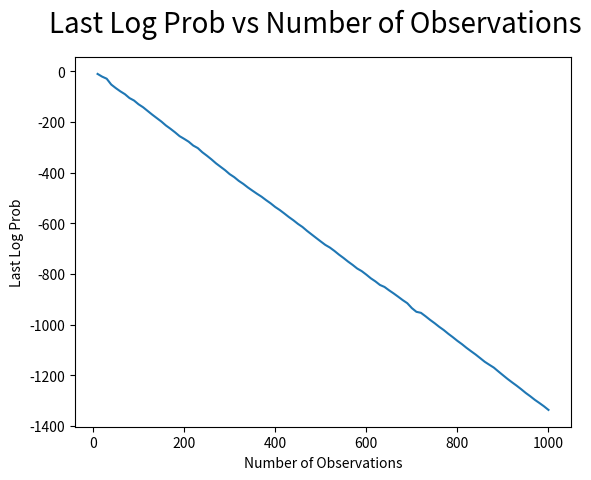
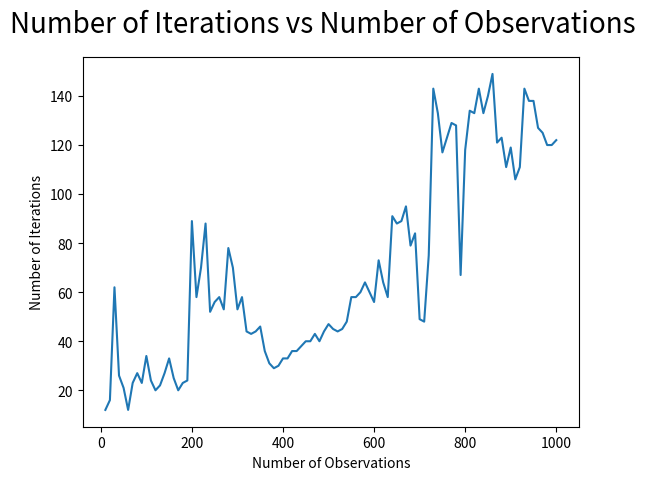
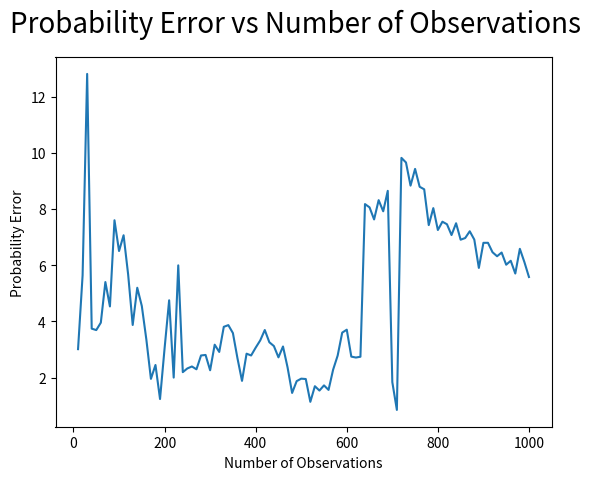

Write Python code to recreate these figures, in order.
import matplotlib.pyplot as plt

fig = plt.figure()
plt.plot([10, 20, 30, 40, 50, 60, 70, 80, 90, 100, 110, 120, 130, 140, 150, 160, 170, 180, 190, 200, 210, 220, 230, 240, 250, 260, 270, 280, 290, 300, 310, 320, 330, 340, 350, 360, 370, 380, 390, 400, 410, 420, 430, 440, 450, 460, 470, 480, 490, 500, 510, 520, 530, 540, 550, 560, 570, 580, 590, 600, 610, 620, 630, 640, 650, 660, 670, 680, 690, 700, 710, 720, 730, 740, 750, 760, 770, 780, 790, 800, 810, 820, 830, 840, 850, 860, 870, 880, 890, 900, 910, 920, 930, 940, 950, 960, 970, 980, 990, 1000], [-10.17905663422749, -20.89108191588813, -29.05800335845865, -52.174721357025604, -66.18438372298048, -78.9977801944229, -90.18009889091927, -105.44630032648651, -115.18450664188772, -130.17070797383514, -141.9390694237748, -156.49041123982994, -170.9981171278442, -184.63259831135076, -198.17658165805528, -213.76406247762426, -226.75844114643587, -240.75292694509739, -255.89702525579756, -266.5431670388198, -277.8757800218278, -293.10330341251074, -303.032263724874, -319.608028424837, -333.1636134149641, -347.62472577879254, -363.34880074618064, -376.9225776128361, -390.44512398978014, -405.99104525125233, -417.8274513788475, -432.59348887093574, -444.6945247941888, -458.6333953662519, -471.2157356857326, -483.5380351726524, -495.09164411135924, -508.6771337952292, -521.3568492429175, -535.775772937192, -547.7718250217057, -561.3929888220985, -575.4852091585408, -588.346572064219, -602.5997240422072, -614.9107402160888, -630.2624454683737, -644.2183199465063, -658.1461409217745, -671.9679695932447, -685.5045395446018, -695.9809156399148, -709.2720797969378, -723.8996882127649, -737.1622099753513, -751.4950142282996, -764.5125522749973, -778.7773516457447, -789.1942858415524, -802.8421499602987, -817.6006931075997, -829.6393766986231, -843.7311800706349, -851.6527420673071, -864.9136952847338, -877.1546430216272, -890.1781469769554, -903.6375438988484, -915.779243762863, -935.1951793557556, -949.814475653324, -953.8708342435458, -967.276005508895, -981.5917320595647, -994.7423874317643, -1009.0125852537408, -1021.8133522640777, -1036.5332241315932, -1050.07672282372, -1064.4898029489623, -1077.5707340280403, -1092.0989167984967, -1105.4522390600732, -1118.4714019610822, -1132.7150372939245, -1147.1220931822925, -1158.8194556240871, -1170.2230925944782, -1185.36285525712, -1200.1201531619631, -1214.7434929123858, -1228.3773643113827, -1241.4863607063178, -1255.4086371426006, -1270.217871680308, -1283.3338774416725, -1297.4907965019074, -1309.9747863774494, -1322.9382626010306, -1337.3516025276335]) #Plot X
plt.plot([], 'ro')
fig.suptitle('Last Log Prob vs Number of Observations', fontsize=20)
plt.ylabel('Last Log Prob')
plt.xlabel('Number of Observations')
plt.show()

fig = plt.figure()
plt.plot([10, 20, 30, 40, 50, 60, 70, 80, 90, 100, 110, 120, 130, 140, 150, 160, 170, 180, 190, 200, 210, 220, 230, 240, 250, 260, 270, 280, 290, 300, 310, 320, 330, 340, 350, 360, 370, 380, 390, 400, 410, 420, 430, 440, 450, 460, 470, 480, 490, 500, 510, 520, 530, 540, 550, 560, 570, 580, 590, 600, 610, 620, 630, 640, 650, 660, 670, 680, 690, 700, 710, 720, 730, 740, 750, 760, 770, 780, 790, 800, 810, 820, 830, 840, 850, 860, 870, 880, 890, 900, 910, 920, 930, 940, 950, 960, 970, 980, 990, 1000], [12.0, 16.0, 62.0, 26.0, 21.0, 12.0, 23.0, 27.0, 23.0, 34.0, 24.0, 20.0, 22.0, 27.0, 33.0, 25.0, 20.0, 23.0, 24.0, 89.0, 58.0, 70.0, 88.0, 52.0, 56.0, 58.0, 53.0, 78.0, 70.0, 53.0, 58.0, 44.0, 43.0, 44.0, 46.0, 36.0, 31.0, 29.0, 30.0, 33.0, 33.0, 36.0, 36.0, 38.0, 40.0, 40.0, 43.0, 40.0, 44.0, 47.0, 45.0, 44.0, 45.0, 48.0, 58.0, 58.0, 60.0, 64.0, 60.0, 56.0, 73.0, 64.0, 58.0, 91.0, 88.0, 89.0, 95.0, 79.0, 84.0, 49.0, 48.0, 75.0, 143.0, 133.0, 117.0, 123.0, 129.0, 128.0, 67.0, 118.0, 134.0, 133.0, 143.0, 133.0, 140.0, 149.0, 121.0, 123.0, 111.0, 119.0, 106.0, 111.0, 143.0, 138.0, 138.0, 127.0, 125.0, 120.0, 120.0, 122.0])
plt.plot([], 'ro')
fig.suptitle('Number of Iterations vs Number of Observations', fontsize=20)
plt.ylabel('Number of Iterations')
plt.xlabel('Number of Observations')
plt.show()


fig = plt.figure()
plt.plot([10, 20, 30, 40, 50, 60, 70, 80, 90, 100, 110, 120, 130, 140, 150, 160, 170, 180, 190, 200, 210, 220, 230, 240, 250, 260, 270, 280, 290, 300, 310, 320, 330, 340, 350, 360, 370, 380, 390, 400, 410, 420, 430, 440, 450, 460, 470, 480, 490, 500, 510, 520, 530, 540, 550, 560, 570, 580, 590, 600, 610, 620, 630, 640, 650, 660, 670, 680, 690, 700, 710, 720, 730, 740, 750, 760, 770, 780, 790, 800, 810, 820, 830, 840, 850, 860, 870, 880, 890, 900, 910, 920, 930, 940, 950, 960, 970, 980, 990, 1000], [3.010320480537848, 5.638171666847061, 12.807760079647593, 3.7402390267160825, 3.689268173373918, 3.953191488108743, 5.398340378040984, 4.531164258337796, 7.598676890729777, 6.503156044365198, 7.0650359921647805, 5.666043354562646, 3.8708126323501233, 5.196181676357838, 4.546959796152379, 3.3500662711534517, 1.951962326435705, 2.44639944126925, 1.23472014441964, 3.038771116595001, 4.749652090087807, 1.9977867585382114, 5.993035482482696, 2.1913880095111153, 2.323954924996883, 2.3930933025785635, 2.2932064038345743, 2.7851285559178223, 2.80367326206607, 2.258490473454799, 3.1688781041608536, 2.9109074663861634, 3.805252315410314, 3.865346789598675, 3.582858738101663, 2.6874155135236037, 1.8804329691598696, 2.8491184201860165, 2.7852050803210204, 3.0630985958697465, 3.3217704511988586, 3.6912600483541382, 3.256221391159329, 3.119907659802834, 2.7184715585709682, 3.1049141153981736, 2.3617382244848386, 1.4513498336966677, 1.8719849265238508, 1.959587186128033, 1.946973075525193, 1.1348492776161265, 1.6908894672998258, 1.5361629034572388, 1.7201775463897775, 1.5591903832798835, 2.278238608670108, 2.7817524913668876, 3.5990629028616468, 3.7027921230517222, 2.74451866353229, 2.7118623529999013, 2.73983545212252, 8.174282902366372, 8.05748212597257, 7.628048179978009, 8.314087275350403, 7.9177581694459604, 8.645598494648539, 1.8354030682957045, 0.8468928684956154, 9.8190647270294, 9.655009077814725, 8.8312837058877, 9.426606465028613, 8.790905772848305, 8.700245994279499, 7.425646044287305, 8.030576322287061, 7.251511408072474, 7.54716313833319, 7.45593212019503, 7.072024294076755, 7.4918731633224525, 6.906464409110413, 6.9658219414016, 7.206451889861, 6.90983187551592, 5.901060944112942, 6.794676986323566, 6.7962255762461155, 6.460380751660978, 6.3175292372545755, 6.44920290173809, 6.016413808692505, 6.1565046962246015, 5.702305466792268, 6.581373884687082, 6.109154753662551, 5.578498582570319])
plt.plot([], 'ro')
fig.suptitle('Probability Error vs Number of Observations', fontsize=20)
plt.ylabel('Probability Error')
plt.xlabel('Number of Observations')
plt.show()